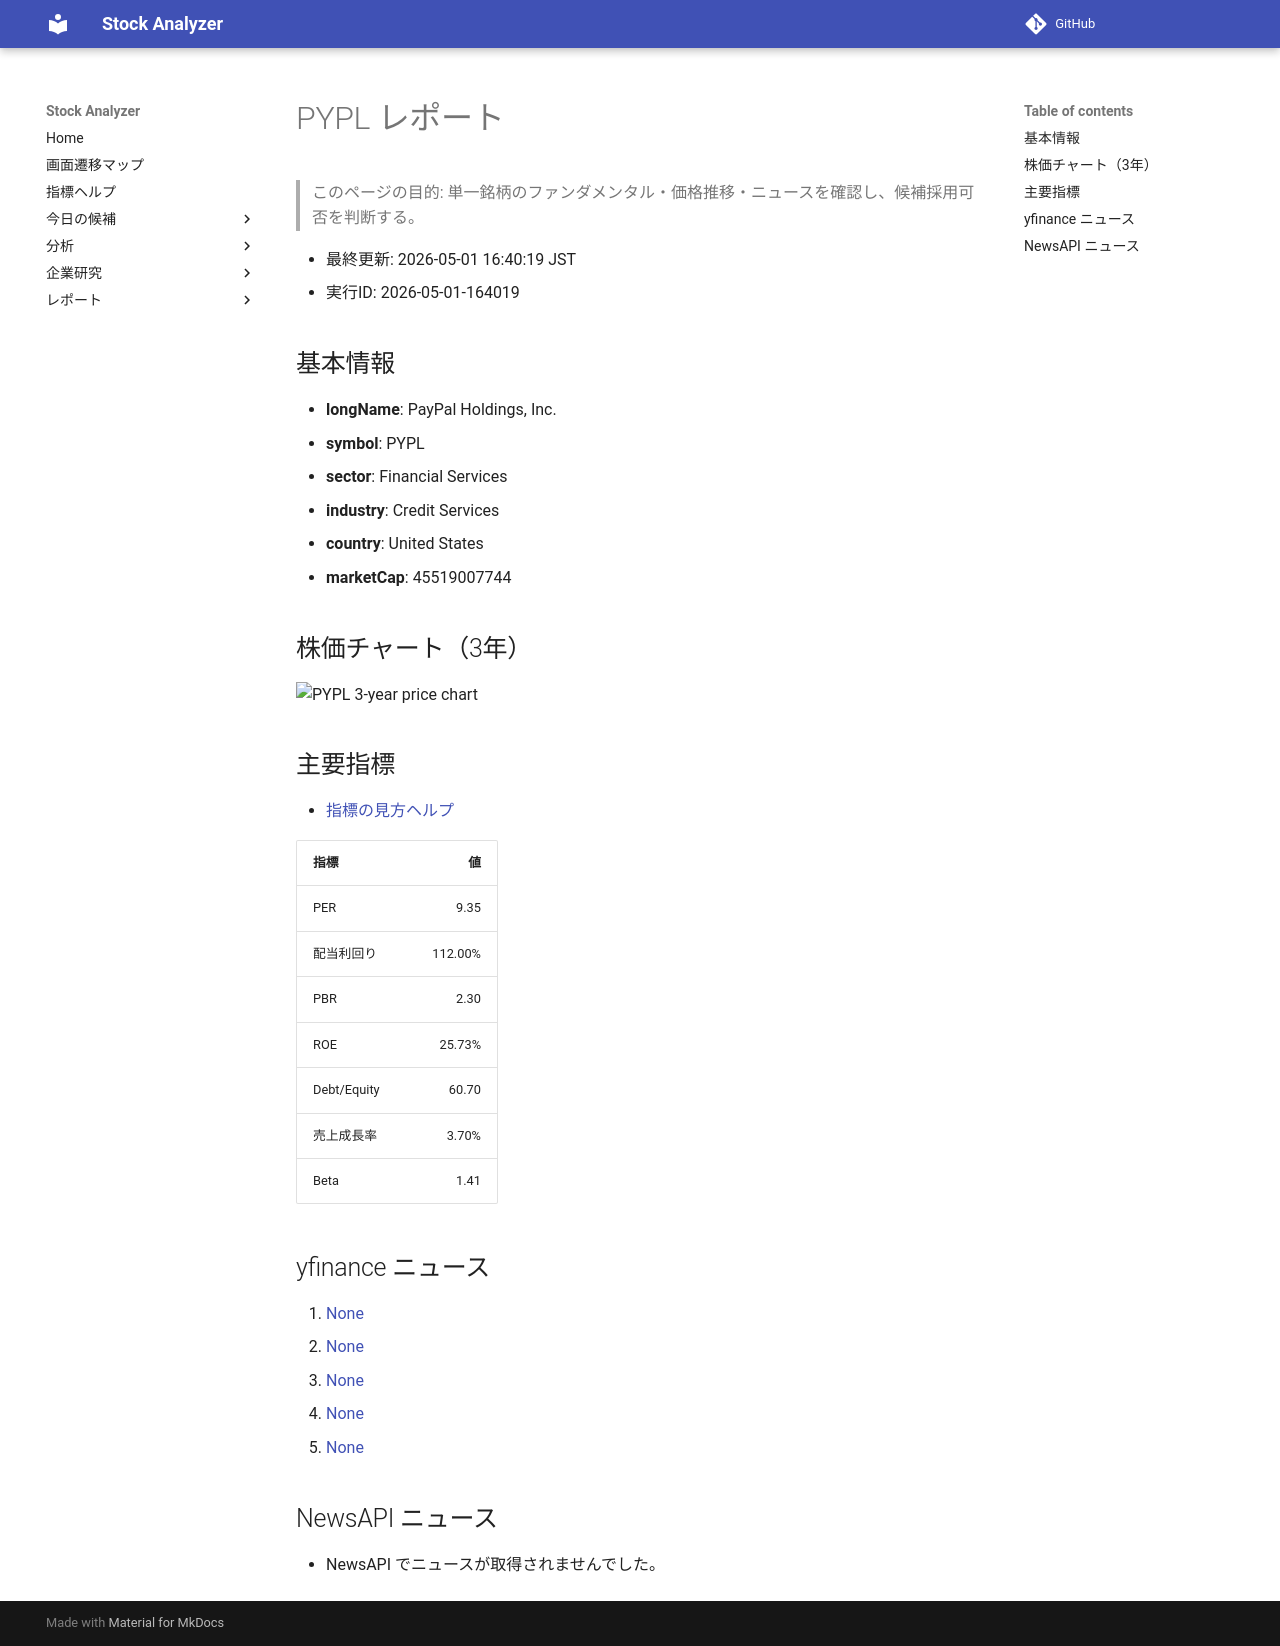

repository: Yumi-note/Making-APP · page: reports/2026-05-01/164019/PYPL/index.html · generator: mkdocs

# PYPL レポート

> このページの目的: 単一銘柄のファンダメンタル・価格推移・ニュースを確認し、候補採用可否を判断する。

- 最終更新: 2026-05-01 16:40:19 JST
- 実行ID: 2026-05-01-164019

## 基本情報

- **longName**: PayPal Holdings, Inc.
- **symbol**: PYPL
- **sector**: Financial Services
- **industry**: Credit Services
- **country**: United States
- **marketCap**: 45519007744

## 株価チャート（3年）

![PYPL 3-year price chart](PYPL_3y.png)

## 主要指標

- [指標の見方ヘルプ](../../../../indicators.md)

| 指標 | 値 |
|---|---:|
| PER | 9.35 |
| 配当利回り | 112.00% |
| PBR | 2.30 |
| ROE | 25.73% |
| Debt/Equity | 60.70 |
| 売上成長率 | 3.70% |
| Beta | 1.41 |

## yfinance ニュース

1. [None](None)
2. [None](None)
3. [None](None)
4. [None](None)
5. [None](None)

## NewsAPI ニュース

- NewsAPI でニュースが取得されませんでした。
